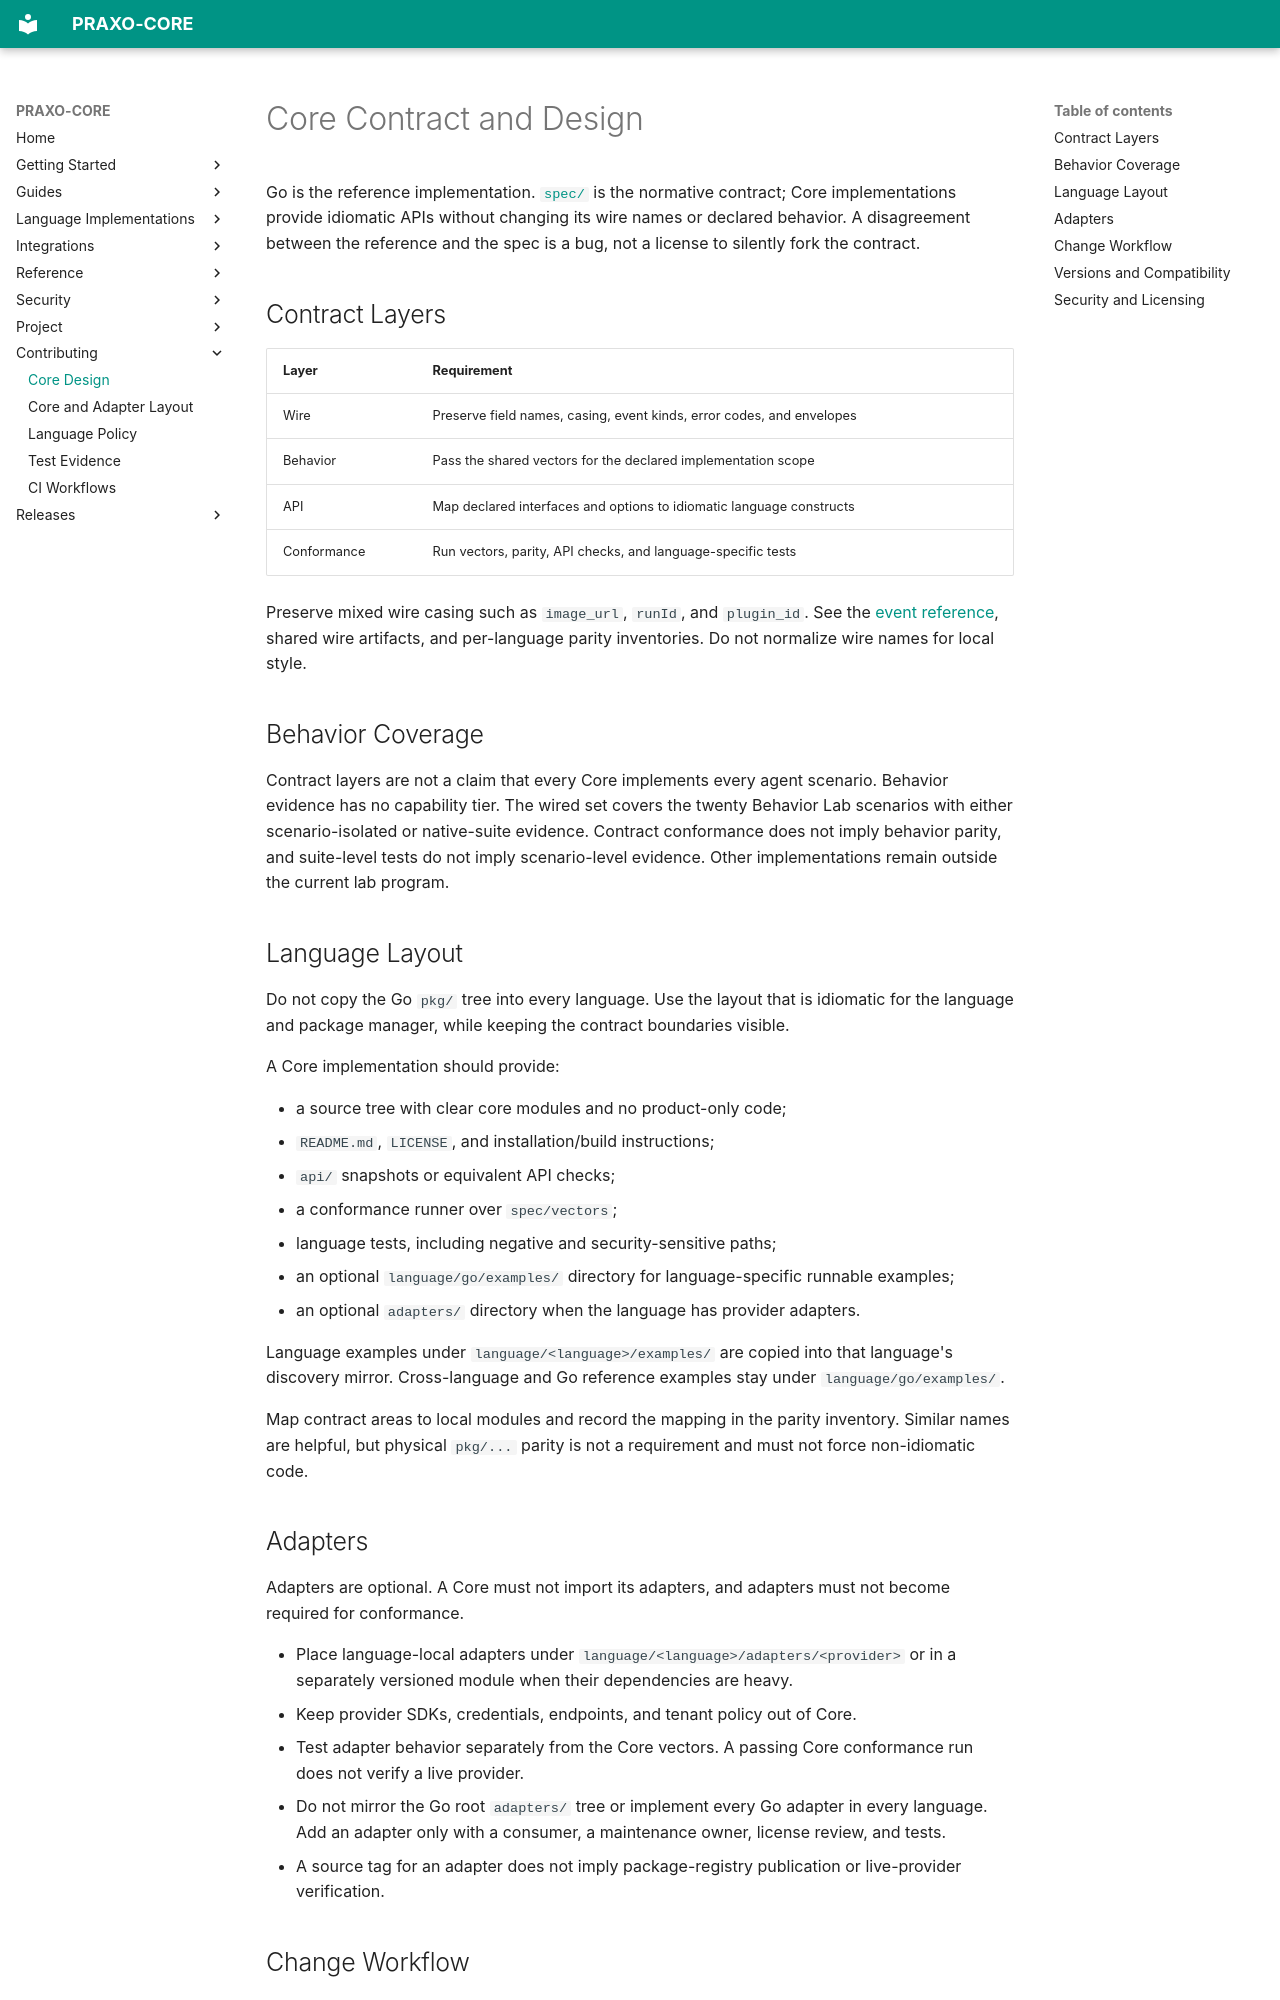

repository: axisvela/praxo-core · page: contributing/core-design/index.html · generator: mkdocs

# Core Contract and Design

Go is the reference implementation. [`spec/`](https://github.com/axisvela/praxo-core/tree/main/spec)
is the normative contract; Core implementations provide idiomatic APIs without changing its wire
names or declared behavior. A disagreement between the reference and the spec
is a bug, not a license to silently fork the contract.

## Contract Layers

| Layer | Requirement |
| --- | --- |
| Wire | Preserve field names, casing, event kinds, error codes, and envelopes |
| Behavior | Pass the shared vectors for the declared implementation scope |
| API | Map declared interfaces and options to idiomatic language constructs |
| Conformance | Run vectors, parity, API checks, and language-specific tests |

Preserve mixed wire casing such as `image_url`, `runId`, and `plugin_id`.
See the [event reference](../reference/events.md), shared wire artifacts, and
per-language parity inventories. Do not normalize wire names for local style.

## Behavior Coverage

Contract layers are not a claim that every Core implements every agent scenario.
Behavior evidence has no capability tier. The wired set covers the twenty
Behavior Lab scenarios with either scenario-isolated or native-suite evidence.
Contract conformance does not imply behavior parity, and suite-level tests do not
imply scenario-level evidence. Other implementations remain outside the current
lab program.

## Language Layout

Do not copy the Go `pkg/` tree into every language. Use the layout that is
idiomatic for the language and package manager, while keeping the contract
boundaries visible.

A Core implementation should provide:

- a source tree with clear core modules and no product-only code;
- `README.md`, `LICENSE`, and installation/build instructions;
- `api/` snapshots or equivalent API checks;
- a conformance runner over `spec/vectors`;
- language tests, including negative and security-sensitive paths;
- an optional `language/go/examples/` directory for language-specific runnable examples;
- an optional `adapters/` directory when the language has provider adapters.

Language examples under `language/<language>/examples/` are copied into that
language's discovery mirror. Cross-language and Go reference examples stay under
`language/go/examples/`.

Map contract areas to local modules and record the mapping in the parity
inventory. Similar names are helpful, but physical `pkg/...` parity is not a
requirement and must not force non-idiomatic code.

## Adapters

Adapters are optional. A Core must not import its adapters, and adapters must
not become required for conformance.

- Place language-local adapters under `language/<language>/adapters/<provider>`
  or in a separately versioned module when their dependencies are heavy.
- Keep provider SDKs, credentials, endpoints, and tenant policy out of Core.
- Test adapter behavior separately from the Core vectors. A passing Core
  conformance run does not verify a live provider.
- Do not mirror the Go root `adapters/` tree or implement every Go adapter in
  every language. Add an adapter only with a consumer, a maintenance owner,
  license review, and tests.
- A source tag for an adapter does not imply package-registry publication or
  live-provider verification.
